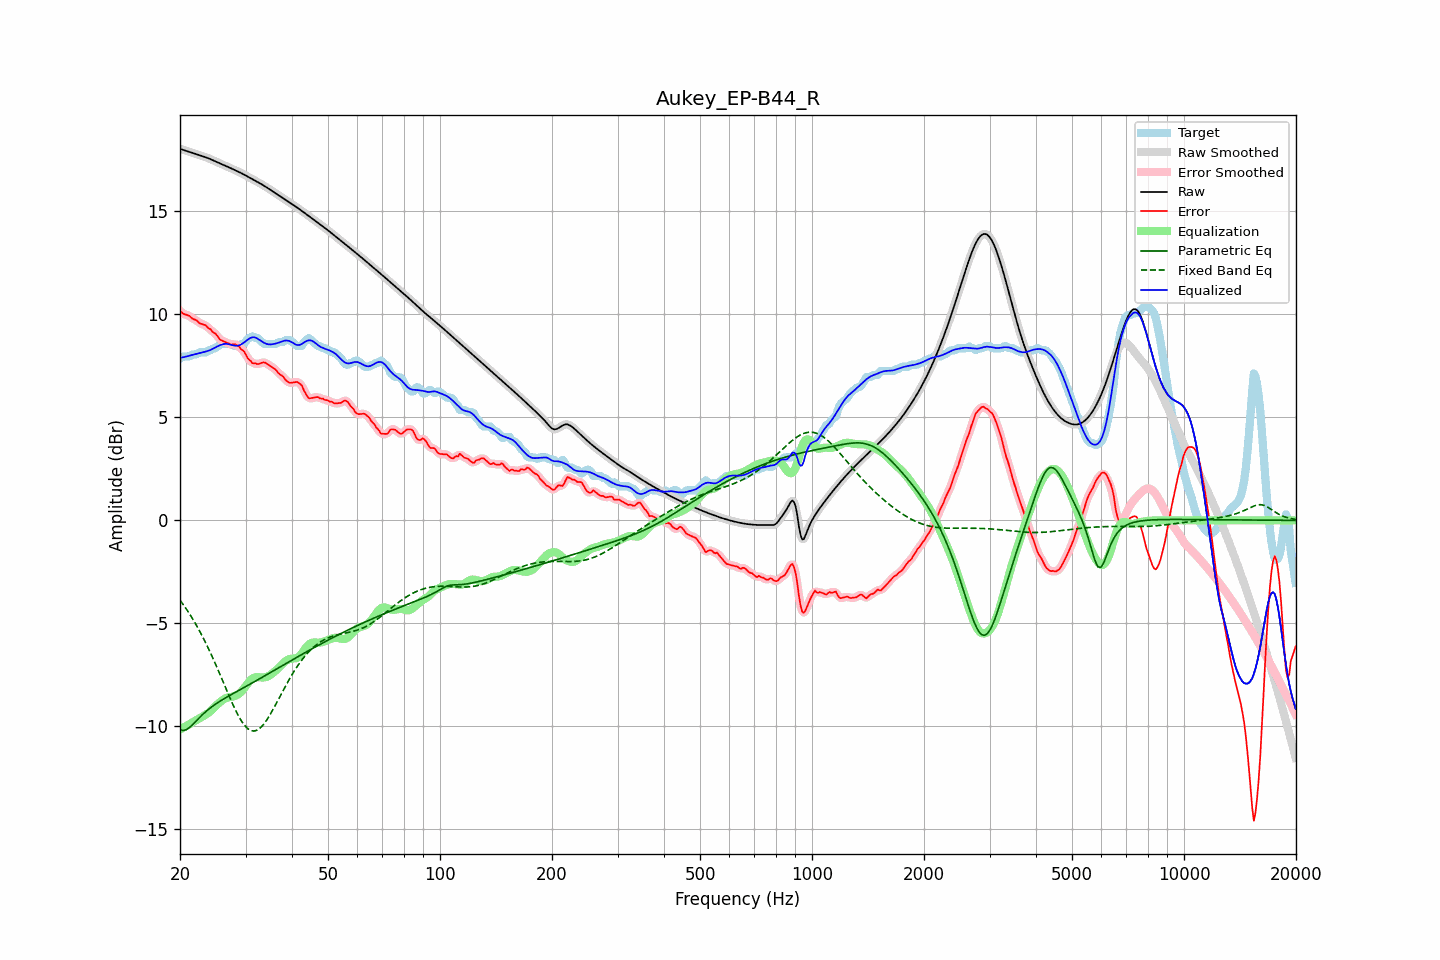

The file beside this chart, header and first rows:
frequency, raw, error, smoothed, error_smoothed, equalization, parametric_eq, fixed_band_eq, equalized_raw, equalized_smoothed, target
20.00, 18.04, 10.18, 18.04, 10.18, -10.15, -10.17, -3.87, 7.88, 7.88, 7.86
20.20, 18.01, 10.11, 18.01, 10.11, -10.11, -10.19, -3.98, 7.90, 7.90, 7.91
20.40, 17.99, 10.03, 17.99, 10.05, -10.07, -10.20, -4.09, 7.92, 7.92, 7.96
20.61, 17.96, 10.00, 17.96, 10.00, -10.02, -10.18, -4.20, 7.94, 7.94, 7.96
20.81, 17.93, 9.98, 17.93, 9.98, -9.98, -10.16, -4.31, 7.95, 7.95, 7.96
21.02, 17.91, 9.95, 17.91, 9.95, -9.93, -10.10, -4.43, 7.97, 7.97, 7.96
21.23, 17.88, 9.92, 17.88, 9.90, -9.89, -10.05, -4.55, 7.99, 7.99, 7.96
21.44, 17.86, 9.84, 17.86, 9.85, -9.84, -9.98, -4.67, 8.02, 8.02, 8.02
21.66, 17.83, 9.78, 17.83, 9.80, -9.80, -9.91, -4.80, 8.04, 8.04, 8.06
21.87, 17.81, 9.75, 17.81, 9.75, -9.75, -9.83, -4.93, 8.06, 8.06, 8.06
22.09, 17.78, 9.73, 17.78, 9.71, -9.70, -9.75, -5.07, 8.08, 8.08, 8.06
22.31, 17.76, 9.66, 17.76, 9.65, -9.66, -9.67, -5.20, 8.10, 8.10, 8.09
22.54, 17.73, 9.57, 17.73, 9.60, -9.61, -9.59, -5.35, 8.12, 8.12, 8.16
22.76, 17.70, 9.55, 17.71, 9.55, -9.57, -9.51, -5.49, 8.13, 8.13, 8.16
22.99, 17.68, 9.52, 17.68, 9.52, -9.53, -9.43, -5.64, 8.15, 8.15, 8.16
23.22, 17.65, 9.50, 17.65, 9.50, -9.48, -9.36, -5.79, 8.17, 8.17, 8.16
23.45, 17.63, 9.47, 17.63, 9.45, -9.43, -9.29, -5.95, 8.20, 8.20, 8.16
23.69, 17.60, 9.38, 17.60, 9.39, -9.38, -9.22, -6.11, 8.22, 8.22, 8.22
23.92, 17.57, 9.31, 17.57, 9.33, -9.33, -9.16, -6.27, 8.24, 8.24, 8.26
24.16, 17.53, 9.28, 17.53, 9.25, -9.26, -9.10, -6.44, 8.27, 8.27, 8.26
24.40, 17.50, 9.18, 17.50, 9.19, -9.19, -9.04, -6.61, 8.31, 8.31, 8.32
24.65, 17.46, 9.11, 17.46, 9.13, -9.11, -8.98, -6.79, 8.35, 8.35, 8.36
24.89, 17.43, 9.07, 17.43, 9.05, -9.03, -8.93, -6.96, 8.40, 8.40, 8.36
25.14, 17.39, 8.98, 17.39, 8.97, -8.96, -8.88, -7.14, 8.44, 8.44, 8.42
25.39, 17.36, 8.87, 17.36, 8.87, -8.88, -8.82, -7.32, 8.47, 8.47, 8.49
25.65, 17.32, 8.77, 17.32, 8.79, -8.82, -8.78, -7.50, 8.51, 8.51, 8.56
25.91, 17.29, 8.73, 17.29, 8.73, -8.76, -8.73, -7.69, 8.53, 8.53, 8.56
26.16, 17.26, 8.70, 17.26, 8.69, -8.70, -8.68, -7.87, 8.56, 8.56, 8.56
26.43, 17.22, 8.67, 17.22, 8.67, -8.65, -8.63, -8.06, 8.57, 8.57, 8.56
26.69, 17.19, 8.63, 17.19, 8.63, -8.62, -8.59, -8.24, 8.57, 8.57, 8.56
26.96, 17.15, 8.60, 17.15, 8.59, -8.60, -8.54, -8.43, 8.55, 8.55, 8.56
27.23, 17.12, 8.56, 17.12, 8.56, -8.58, -8.50, -8.61, 8.54, 8.54, 8.56
27.50, 17.08, 8.53, 17.08, 8.55, -8.57, -8.45, -8.79, 8.51, 8.51, 8.56
27.77, 17.05, 8.55, 17.05, 8.54, -8.55, -8.41, -8.96, 8.50, 8.50, 8.50
28.05, 17.01, 8.55, 17.01, 8.54, -8.53, -8.37, -9.13, 8.48, 8.48, 8.46
28.33, 16.97, 8.52, 16.98, 8.53, -8.50, -8.32, -9.28, 8.48, 8.48, 8.46
28.62, 16.94, 8.48, 16.94, 8.47, -8.46, -8.28, -9.44, 8.48, 8.48, 8.46
28.90, 16.90, 8.42, 16.90, 8.41, -8.40, -8.24, -9.58, 8.50, 8.50, 8.48
29.19, 16.86, 8.31, 16.86, 8.34, -8.33, -8.19, -9.71, 8.54, 8.54, 8.55
29.48, 16.82, 8.27, 16.82, 8.26, -8.24, -8.15, -9.83, 8.59, 8.59, 8.56
29.78, 16.78, 8.18, 16.78, 8.16, -8.13, -8.11, -9.94, 8.65, 8.65, 8.60
30.08, 16.74, 8.05, 16.74, 8.04, -8.03, -8.06, -10.03, 8.71, 8.71, 8.69
30.38, 16.70, 7.89, 16.70, 7.92, -7.93, -8.02, -10.10, 8.77, 8.77, 8.81
30.68, 16.65, 7.80, 16.65, 7.80, -7.83, -7.98, -10.16, 8.82, 8.82, 8.86
30.99, 16.61, 7.74, 16.61, 7.71, -7.75, -7.93, -10.20, 8.86, 8.86, 8.87
31.30, 16.57, 7.63, 16.57, 7.66, -7.68, -7.89, -10.22, 8.89, 8.89, 8.94
31.61, 16.53, 7.62, 16.53, 7.62, -7.64, -7.85, -10.23, 8.89, 8.89, 8.90
31.93, 16.48, 7.63, 16.48, 7.60, -7.62, -7.80, -10.21, 8.87, 8.87, 8.86
32.24, 16.44, 7.58, 16.44, 7.60, -7.61, -7.76, -10.18, 8.83, 8.83, 8.86
32.57, 16.40, 7.59, 16.40, 7.60, -7.62, -7.71, -10.13, 8.78, 8.78, 8.80
32.89, 16.35, 7.62, 16.35, 7.62, -7.62, -7.67, -10.07, 8.73, 8.73, 8.73
33.22, 16.31, 7.65, 16.31, 7.65, -7.63, -7.63, -9.99, 8.68, 8.68, 8.65
33.55, 16.26, 7.67, 16.26, 7.66, -7.63, -7.58, -9.91, 8.63, 8.63, 8.59
33.89, 16.21, 7.65, 16.21, 7.65, -7.62, -7.54, -9.80, 8.59, 8.59, 8.56
34.23, 16.16, 7.60, 16.16, 7.61, -7.60, -7.49, -9.69, 8.56, 8.56, 8.56
34.57, 16.11, 7.55, 16.11, 7.55, -7.56, -7.45, -9.57, 8.55, 8.55, 8.56
34.92, 16.06, 7.50, 16.06, 7.50, -7.52, -7.40, -9.44, 8.54, 8.54, 8.56
35.27, 16.01, 7.45, 16.01, 7.45, -7.46, -7.36, -9.30, 8.55, 8.55, 8.56
35.62, 15.96, 7.40, 15.96, 7.40, -7.40, -7.31, -9.16, 8.56, 8.56, 8.56
35.97, 15.91, 7.35, 15.91, 7.34, -7.33, -7.27, -9.02, 8.57, 8.57, 8.56
... 635 more rows
